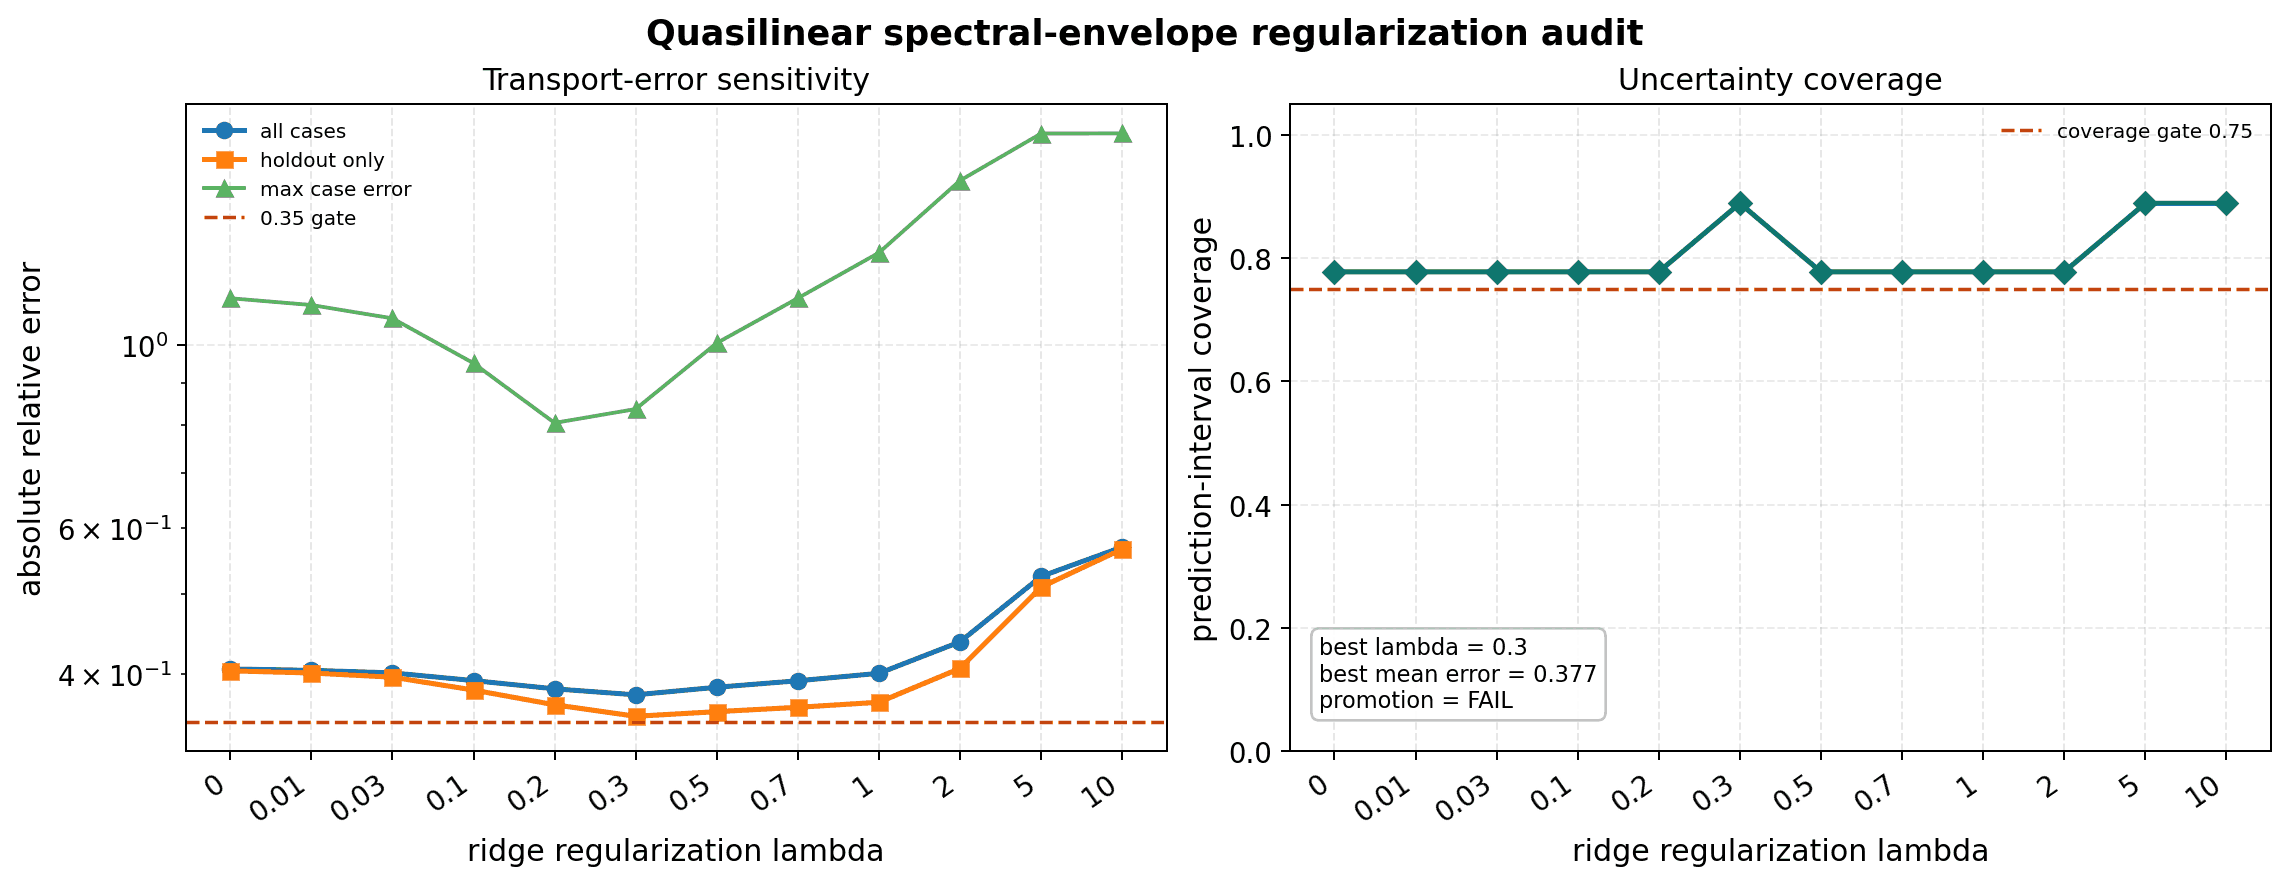

The table this chart was drawn from, first rows:
lambda, mean_abs_relative_error, holdout_mean_abs_relative_error, max_abs_relative_error, prediction_interval_coverage, promotion_eligible, transport_gate_passed, coverage_gate_passed, worst_case
0.0, 0.4056, 0.4035, 1.14, 0.7778, True, False, True, cth_like_external_vmec_t700_high_grid_en…
0.01, 0.4041, 0.4011, 1.118, 0.7778, True, False, True, cth_like_external_vmec_t700_high_grid_en…
0.03, 0.4012, 0.3964, 1.078, 0.7778, True, False, True, cth_like_external_vmec_t700_high_grid_en…
0.1, 0.3927, 0.3825, 0.951, 0.7778, True, False, True, cth_like_external_vmec_t700_high_grid_en…
0.2, 0.3837, 0.3671, 0.8052, 0.7778, True, False, True, cth_like_external_vmec_t700_high_grid_en…
0.3, 0.3774, 0.3555, 0.8369, 0.8889, True, False, True, cyclone_miller_long_window
0.5, 0.3854, 0.3601, 1.006, 0.7778, True, False, True, cyclone_miller_long_window
0.7, 0.3925, 0.3645, 1.14, 0.7778, True, False, True, cyclone_miller_long_window
1.0, 0.4007, 0.3697, 1.294, 0.7778, True, False, True, cyclone_miller_long_window
2.0, 0.4374, 0.4063, 1.582, 0.7778, True, False, True, cyclone_miller_long_window
5.0, 0.5249, 0.5096, 1.804, 0.8889, True, False, True, cyclone_miller_long_window
10.0, 0.5698, 0.5664, 1.804, 0.8889, True, False, True, cyclone_miller_long_window
